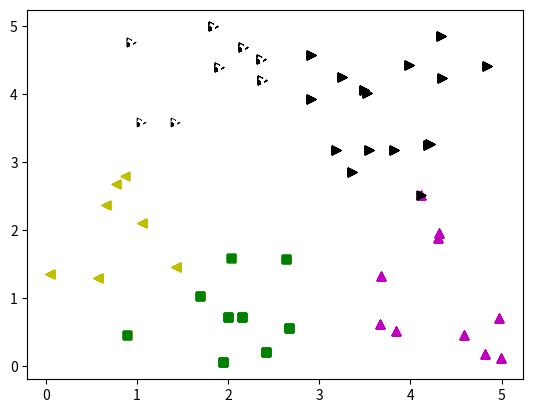

Write the Python code that produced this figure.
'''
Porject:K-means
Date:2018-1-24 10:44
[redacted]
'''
import random
import matplotlib.pyplot as plt
import math
def cal_dis(dataset,center_point,color_script):
    k = len(center_point)
    cu = {}
    for i in range(k):
        cu[i] = []
    for point in dataset:
        min_dis = float('inf')
        for i in range(k):
            dis = math.sqrt(pow(point[0]-center_point[i][0],2)+pow(point[1]-center_point[i][1],2))
            if(dis < min_dis):
                min_dis = dis
                flag = i
        cu[flag].append(point)

    avg_x = 0.0
    avg_y = 0.0
    new_center_point = []
    for i in range(k):
        avg_x = 0.0
        avg_y = 0.0
        for x,y in cu[i]:
            avg_x += x
            avg_y += y


        avg_x = avg_x/len(cu[i])
        avg_y = avg_y/len(cu[i])
        new_center_point.append([avg_x,avg_y])

    flag = False # stop
    for i in range(k):
        if  new_center_point[i] not in center_point:
            flag = True # continue
            break


    for i in range(k):
        draw(cu[i],color_script,i)
    plt.show()

    return flag,new_center_point


def kmeans(dataset, k,color_script):
    center_point = []
    for i in range(k):
        center_point.append(generate_random_point())
    i = 0
    flag = True
    while i < 20 and flag == True:
        flag,center_point = cal_dis(dataset,center_point,color_script)
        i+=1



def draw(dataset,color_script,i):
    x_ = [x for (x, y) in dataset]
    y_ = [y for (x, y) in dataset]
    colors = ['b','g','r','c','m','y','k','w']
    markers = ['.',',','o','v','^','<','>','1']
    plt.scatter(x_,y_,marker=markers[color_script[i]],color = colors[color_script[i]],label=str(i))


def generate_random_point():
    data = []
    i = 0
    data.append(random.uniform(0, 5))
    data.append(random.uniform(0, 5))
    return data

if __name__ == '__main__':
    k = 5#k-means
    dataset = []
    i = 0
    while i < 50:
        dataset.append(generate_random_point())
        i+=1
    #draw(dataset)
    color_script = random.sample(range(8), k)
    kmeans(dataset,k,color_script)
